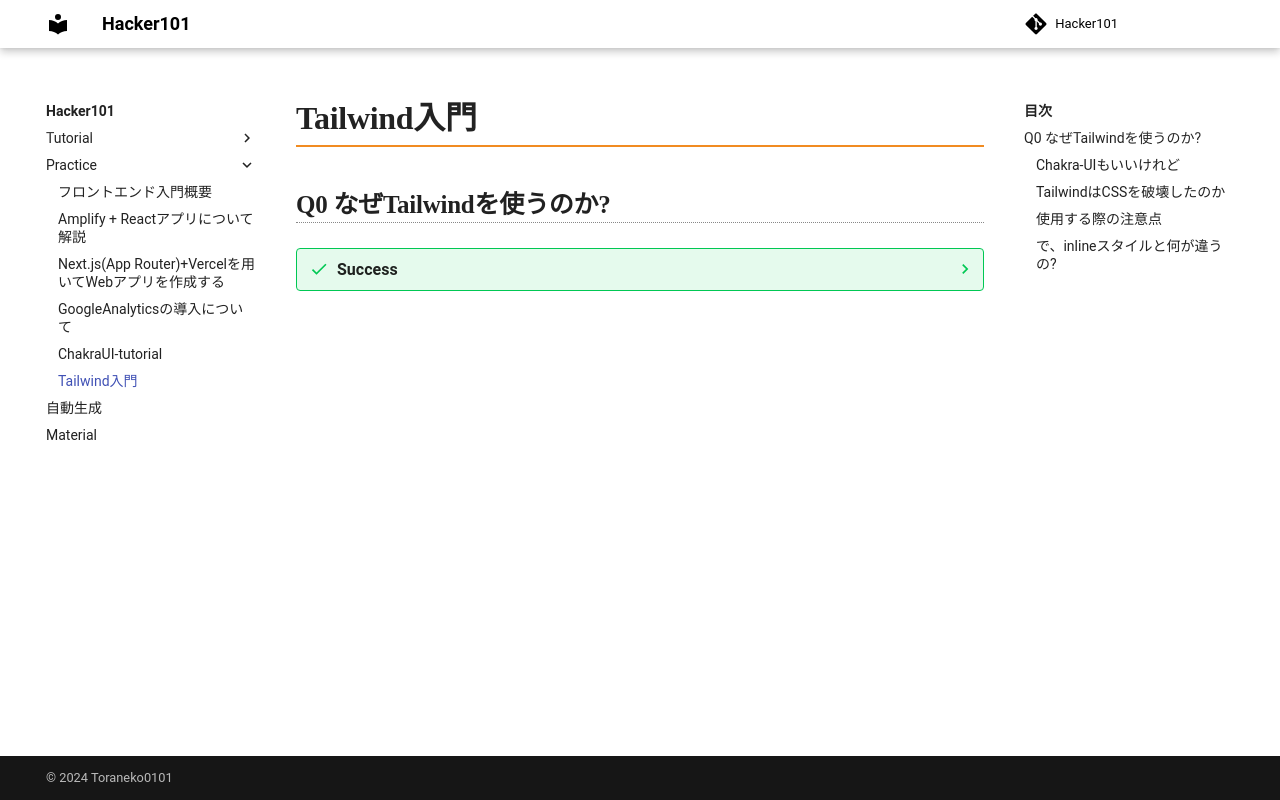

repository: Toraneko0101/hacker101 · page: practice/05_tailwind.html · generator: mkdocs

# Tailwind入門

## Q0 なぜTailwindを使うのか?

??? success
    ### Chakra-UIもいいけれど

    ```text
    ・Server Components(Next.js)の恩恵を受けたいなら、
      Clientサイドで使うことに最適化されているChakraはNG
    
    ・Chakraがコンポーネント(e.g. <Box>)を提供していたのに
      対し、Tailwindはクラスを提供する。
    
    ・CSSを1から作っていくことができるため柔軟性はある

    ・納期に追われている場合は、向かないかもしれない

    ・一風変わった(最大限の配慮)pixel幅を使いたい場合は、
      []を使うことで対処可能。
    ```

    ### TailwindはCSSを破壊したのか

    ```text
    ・Tailwindは、コンポーネントにクラス名を直書きする事で
      スタイルを調節する

    ・これはHTML, CSS, JSとファイルを分けてきた00,10年代の
      思想と逆行しているように思える
      (inlineスタイルと何が違うの？と誤解する人も居るだろう)
    
    ・クラス名は長くなりがちだし、嫌悪感を持つものもいそう

    ・しかし、コンポーネント単位の開発が当たり前となった
      現在では、一つの機能を複数ファイルに分離することは
      開発の邪魔になる
    
    ・クラスを直接適用する場合、CSSにおける詳細度の概念は
      必要なくなる。
    
    ・既存のプログラミング言語で、継承が好まれなくなった事を
      考えると、これは当然の流れだろう
    
    ・Tailwindを用いれば想定外の箇所から
    　CSSの影響を受けることはなくなる。
    ```

    ### 使用する際の注意点

    ```text
    ・@を追加して、独自クラスを作成するのはやめよう

    ・おそらくCSSからの離脱症状が出ていると思われる

    ・共通のUIを作りたい場合は、
      コンポーネント化することを忘れないで
    
    ・バリエーションを作りたい場合は、
      コンポーネントにpropsを追加するだけ
    ```

    ### で、inlineスタイルと何が違うの?

    ```text
    ```
